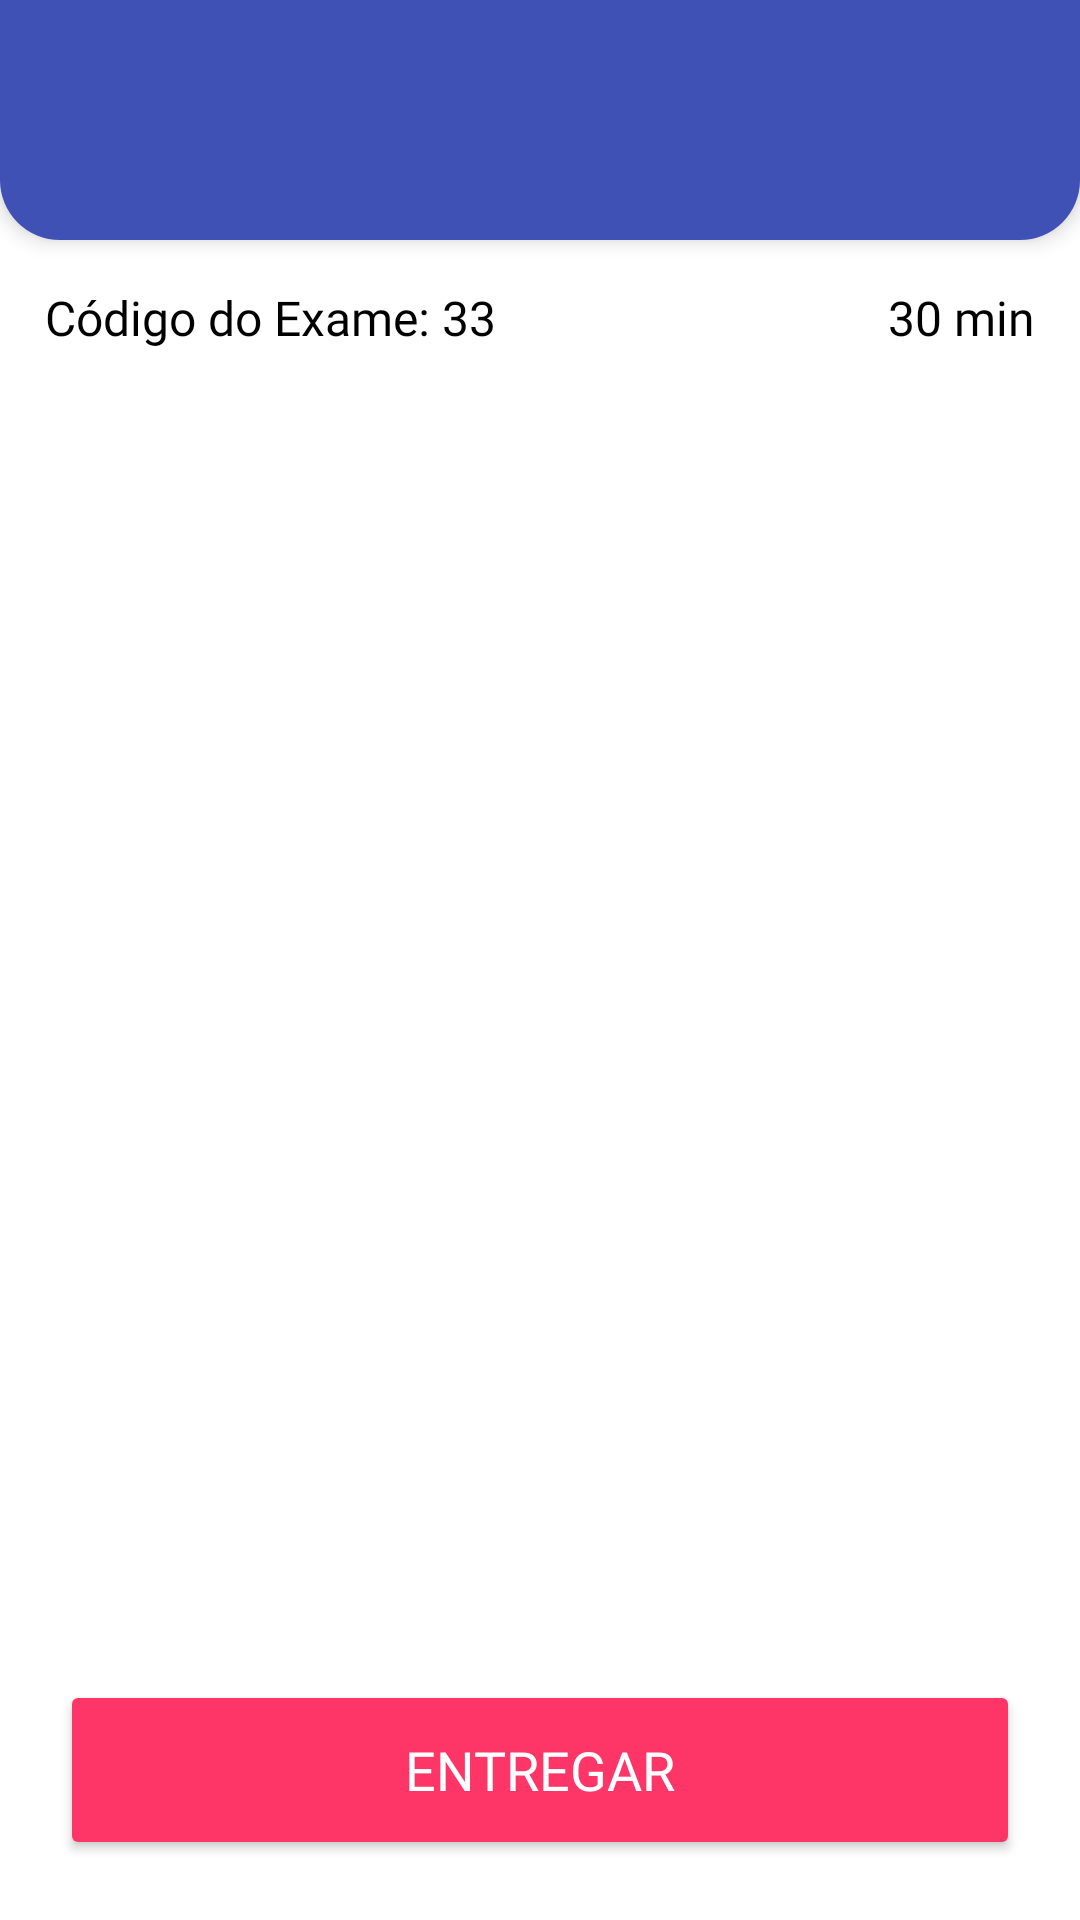

Layout XML and referenced resources for this Android screen:
<!-- AndroidManifest.xml: application theme Theme.ClassManager -->
<!-- res/layout/activity_examination_teste.xml -->
<?xml version="1.0" encoding="utf-8"?>
<androidx.constraintlayout.widget.ConstraintLayout xmlns:android="http://schemas.android.com/apk/res/android"
    xmlns:app="http://schemas.android.com/apk/res-auto"
    xmlns:tools="http://schemas.android.com/tools"
    android:layout_width="match_parent"
    android:layout_height="match_parent"
    android:background="@color/white"
    tools:context=".presentation.ui.ExaminationTeste">

    <LinearLayout
        android:id="@+id/linearLayout"
        android:layout_width="match_parent"
        android:layout_height="80dp"
        android:background="@drawable/custom_header"
        android:elevation="4dp"
        android:gravity="center_vertical"
        android:orientation="horizontal"
        android:padding="20dp"
        app:layout_constraintEnd_toEndOf="parent"
        app:layout_constraintStart_toStartOf="parent"
        app:layout_constraintTop_toTopOf="parent">


        <ImageView
            android:id="@+id/examinationTesteBackBtn"
            android:layout_width="34dp"
            android:layout_height="34dp"
            android:contentDescription="@string/back_button"
            android:src="@drawable/ic_back" />

        <TextView
            android:id="@+id/examinationTitle"
            android:layout_width="wrap_content"
            android:layout_height="wrap_content"
            android:layout_marginStart="7dp"
            android:textColor="@color/white"
            android:textSize="20sp" />

    </LinearLayout>

    <TextView
        android:id="@+id/textView4"
        android:layout_width="wrap_content"
        android:layout_height="wrap_content"
        android:layout_marginStart="15dp"
        android:layout_marginTop="15dp"
        android:fontFamily="@font/nunito_medium"
        android:text="Código do Exame: 33"
        android:textColor="@color/black"
        android:textSize="16sp"
        app:layout_constraintStart_toStartOf="parent"
        app:layout_constraintTop_toBottomOf="@+id/linearLayout" />

    <LinearLayout
        android:layout_width="wrap_content"
        android:layout_height="wrap_content"
        android:orientation="horizontal"
        android:gravity="center"
        android:layout_marginEnd="15dp"
        android:layout_marginTop="15dp"
        app:layout_constraintEnd_toEndOf="parent"
        app:layout_constraintTop_toBottomOf="@+id/linearLayout">

        <ImageView
            android:layout_width="wrap_content"
            android:layout_height="wrap_content"
            android:src="@drawable/baseline_access_time_24"
            app:tint="@color/black" />

        <TextView
            android:layout_width="wrap_content"
            android:layout_height="wrap_content"
            android:layout_marginStart="5dp"
            android:textSize="16sp"
            android:fontFamily="@font/nunito_medium"
            android:textColor="@color/black"
            android:text="30 min"
            />
        
    </LinearLayout>

    <androidx.recyclerview.widget.RecyclerView
        android:id="@+id/questionsListRv"
        android:layout_width="match_parent"
        android:layout_height="0dp"
        android:padding="20dp"
        app:layout_constraintBottom_toTopOf="@+id/button"
        app:layout_constraintEnd_toEndOf="parent"
        app:layout_constraintStart_toStartOf="parent"
        app:layout_constraintTop_toBottomOf="@+id/textView4" />

    <Button
        android:id="@+id/button"
        android:layout_width="match_parent"
        android:layout_height="60dp"
        android:layout_marginStart="20dp"
        android:layout_marginEnd="20dp"
        android:layout_marginBottom="20dp"
        android:fontFamily="@font/nunito_bold"
        android:text="Entregar"
        android:backgroundTint="@color/purple"
        android:textColor="@color/white"
        android:textSize="18sp"
        app:layout_constraintBottom_toBottomOf="parent"
        app:layout_constraintEnd_toEndOf="parent"
        app:layout_constraintStart_toStartOf="parent" />

</androidx.constraintlayout.widget.ConstraintLayout>
<!-- resources referenced by this layout -->
<resources>
  <color name="black">#FF000000</color>
  <color name="purple">#fd3667</color>
  <color name="white">#FFFFFF</color>
  <!-- drawable custom_header (drawable) -->
  <?xml version="1.0" encoding="utf-8"?>
  <layer-list xmlns:android="http://schemas.android.com/apk/res/android">
      <item android:id="@android:id/background">
          <shape android:shape="rectangle">
              <corners
                  android:bottomLeftRadius="20dp"
                  android:bottomRightRadius="20dp"
  
                  />
              <solid android:color="@color/blue"/>
          </shape>
      </item>
  
  
  </layer-list>
  <string name="back_button">backBtn</string>
  <style name="Theme.ClassManager" parent="Base.Theme.ClassManager" />
  <color name="blue">#3F51B5</color>
  <style name="Base.Theme.ClassManager" parent="Theme.Material3.DayNight.NoActionBar">
          
          <item name="colorPrimary">@color/blue</item>
          <item name="colorAccent">@color/black</item>
      </style>
</resources>
